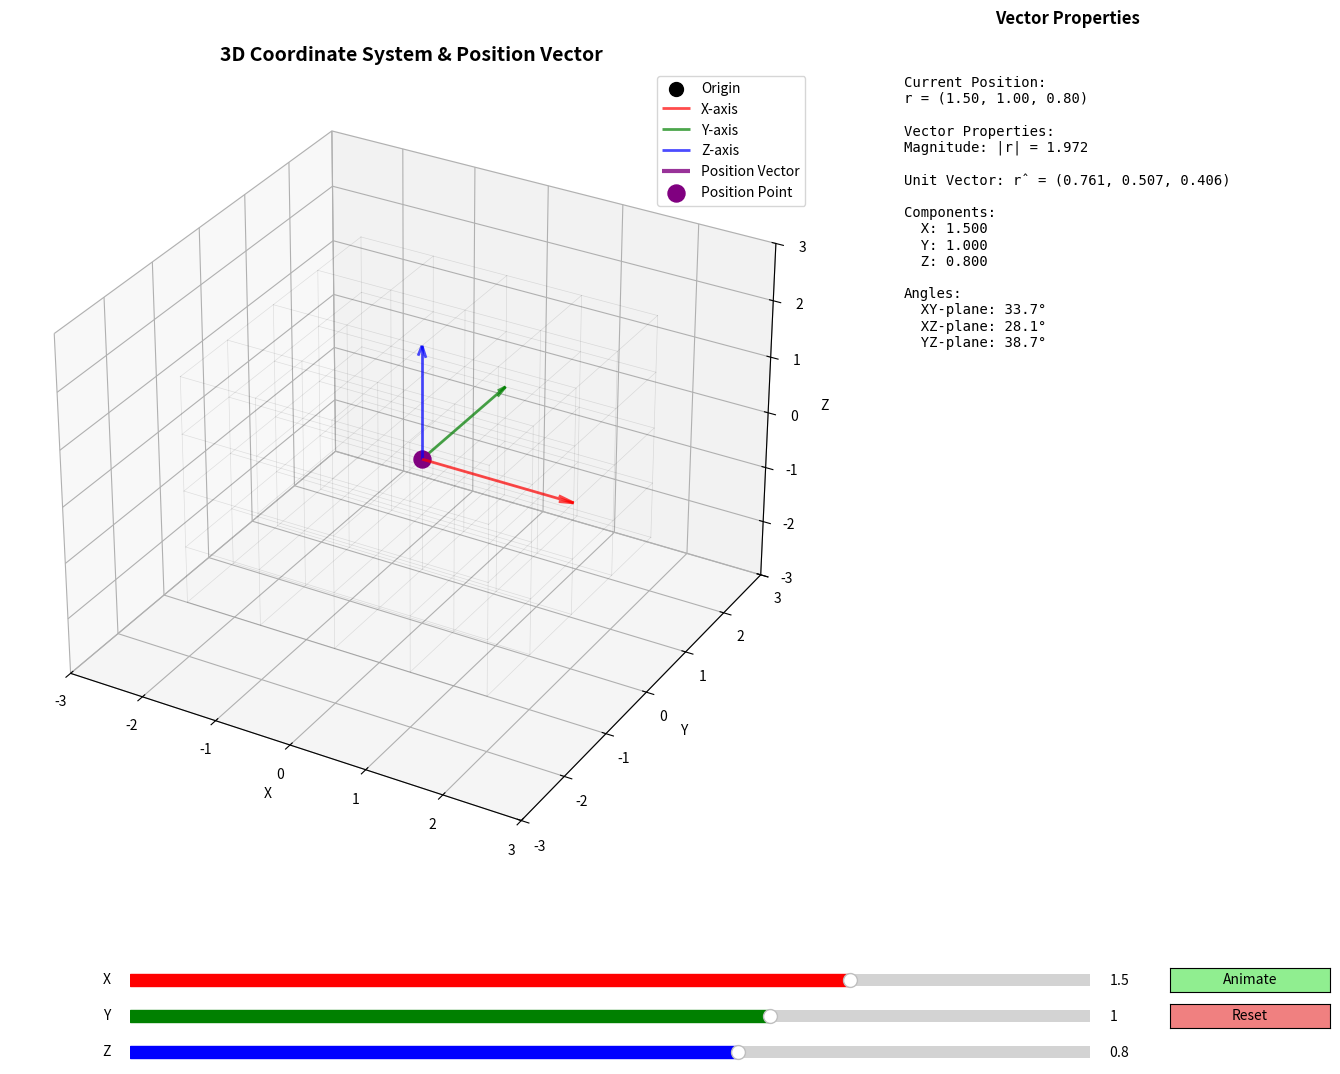

Here is the Python script that generated this plot:
#!/usr/bin/env python3

import numpy as np
import matplotlib.pyplot as plt
from matplotlib.widgets import Slider, Button, RadioButtons
from mpl_toolkits.mplot3d import Axes3D
import math

class Position3DDemo:
    def __init__(self, fig=None):
        if fig is None:
            self.fig = plt.figure(figsize=(16, 12))
        else:
            self.fig = fig
        self.setup_plots()
        self.setup_animation()
        self.setup_controls()
        
    def setup_plots(self):
        """Setup the subplots for 3D position demonstration"""
        # Main 3D coordinate system (larger, takes more space)
        self.ax1 = self.fig.add_subplot(1, 3, (1, 2), projection='3d')
        self.ax1.set_xlim(-3, 3)
        self.ax1.set_ylim(-3, 3)
        self.ax1.set_zlim(-3, 3)
        self.ax1.set_title('3D Coordinate System & Position Vector', fontsize=14, fontweight='bold')
        self.ax1.set_xlabel('X')
        self.ax1.set_ylabel('Y')
        self.ax1.set_zlabel('Z')
        
        # Vector magnitude and direction
        self.ax2 = self.fig.add_subplot(1, 3, 3)
        self.ax2.axis('off')
        self.ax2.set_title('Vector Properties', fontsize=12, fontweight='bold')
        
        # plt.tight_layout()  # Removed to avoid 3D axes compatibility warning
        
    def setup_animation(self):
        """Initialize animation elements"""
        # Initial position vector
        self.position = np.array([1.5, 1.0, 0.8])
        self.original_position = self.position.copy()
        
        # Animation state
        self.is_animating = False
        self.animation_speed = 0.02
        self.rotation_angle = 0.0
        
        # Coordinate system properties
        self.show_bases = True
        self.show_components = True
        self.show_grid = True
        
        # Setup plot elements
        self.setup_3d_coordinate_system()
        self.update_vector_properties()
        
    def setup_3d_coordinate_system(self):
        """Setup the main 3D coordinate system"""
        # Origin point
        self.origin = self.ax1.scatter(0, 0, 0, color='black', s=100, marker='o', label='Origin')
        
        # Coordinate axes
        self.x_axis = self.ax1.quiver(0, 0, 0, 2, 0, 0, color='red', alpha=0.7, 
                                    arrow_length_ratio=0.1, linewidth=2, label='X-axis')
        self.y_axis = self.ax1.quiver(0, 0, 0, 0, 2, 0, color='green', alpha=0.7, 
                                    arrow_length_ratio=0.1, linewidth=2, label='Y-axis')
        self.z_axis = self.ax1.quiver(0, 0, 0, 0, 0, 2, color='blue', alpha=0.7, 
                                    arrow_length_ratio=0.1, linewidth=2, label='Z-axis')
        
        # Position vector
        self.position_vector = self.ax1.quiver(0, 0, 0, 0, 0, 0, color='purple', alpha=0.8, 
                                             arrow_length_ratio=0.15, linewidth=3, label='Position Vector')
        
        # Position point
        self.position_point = self.ax1.scatter(0, 0, 0, color='purple', s=150, marker='o', 
                                             label='Position Point')
        
        # Component vectors
        self.x_component = self.ax1.quiver(0, 0, 0, 0, 0, 0, color='red', alpha=0.5, 
                                         arrow_length_ratio=0.1, linewidth=1, linestyle='--')
        self.y_component = self.ax1.quiver(0, 0, 0, 0, 0, 0, color='green', alpha=0.5, 
                                         arrow_length_ratio=0.1, linewidth=1, linestyle='--')
        self.z_component = self.ax1.quiver(0, 0, 0, 0, 0, 0, color='blue', alpha=0.5, 
                                         arrow_length_ratio=0.1, linewidth=1, linestyle='--')
        
        # Grid lines
        self.setup_grid_lines()
        
        self.ax1.legend()
        
    def setup_grid_lines(self):
        """Setup grid lines for the coordinate system"""
        # Create grid points
        x_grid = np.linspace(-2, 2, 5)
        y_grid = np.linspace(-2, 2, 5)
        z_grid = np.linspace(-2, 2, 5)
        
        # X-direction grid lines
        for y in y_grid:
            for z in z_grid:
                self.ax1.plot([-2, 2], [y, y], [z, z], 'k-', alpha=0.1, linewidth=0.5)
        
        # Y-direction grid lines
        for x in x_grid:
            for z in z_grid:
                self.ax1.plot([x, x], [-2, 2], [z, z], 'k-', alpha=0.1, linewidth=0.5)
        
        # Z-direction grid lines
        for x in x_grid:
            for y in y_grid:
                self.ax1.plot([x, x], [y, y], [-2, 2], 'k-', alpha=0.1, linewidth=0.5)
        
        
        
    def update_plots(self, position):
        """Update all plots with new position"""
        self.position = position
        
        # Update main 3D plot
        self.update_3d_plot()
        
        # Update vector properties
        self.update_vector_properties()
        
    def update_3d_plot(self):
        """Update the main 3D coordinate system plot"""
        # Update position vector
        if hasattr(self, 'position_vector') and self.position_vector:
            self.position_vector.remove()
        self.position_vector = self.ax1.quiver(0, 0, 0, self.position[0], self.position[1], self.position[2], 
                                             color='purple', alpha=0.8, arrow_length_ratio=0.15, linewidth=3)
        
        # Update position point
        if hasattr(self, 'position_point') and self.position_point:
            self.position_point.remove()
        self.position_point = self.ax1.scatter(self.position[0], self.position[1], self.position[2], 
                                             color='purple', s=150, marker='o')
        
        # Update component vectors
        if hasattr(self, 'x_component') and self.x_component:
            self.x_component.remove()
        if hasattr(self, 'y_component') and self.y_component:
            self.y_component.remove()
        if hasattr(self, 'z_component') and self.z_component:
            self.z_component.remove()
        
        self.x_component = self.ax1.quiver(0, 0, 0, self.position[0], 0, 0, color='red', alpha=0.5, 
                                         arrow_length_ratio=0.1, linewidth=1, linestyle='--')
        self.y_component = self.ax1.quiver(self.position[0], 0, 0, 0, self.position[1], 0, color='green', alpha=0.5, 
                                         arrow_length_ratio=0.1, linewidth=1, linestyle='--')
        self.z_component = self.ax1.quiver(self.position[0], self.position[1], 0, 0, 0, self.position[2], color='blue', alpha=0.5, 
                                         arrow_length_ratio=0.1, linewidth=1, linestyle='--')
        
    def update_vector_properties(self):
        """Update vector properties display"""
        self.ax2.clear()
        self.ax2.axis('off')
        self.ax2.set_title('Vector Properties', fontsize=12, fontweight='bold')
        
        # Calculate vector properties
        magnitude = np.linalg.norm(self.position)
        unit_vector = self.position / magnitude if magnitude > 0 else np.zeros(3)
        
        # Calculate angles
        angle_xy = np.arctan2(self.position[1], self.position[0])  # Angle in XY plane
        angle_xz = np.arctan2(self.position[2], self.position[0])  # Angle in XZ plane
        angle_yz = np.arctan2(self.position[2], self.position[1])  # Angle in YZ plane
        
        # Display properties
        properties_text = f"Current Position:\n"
        properties_text += f"r = ({self.position[0]:.2f}, {self.position[1]:.2f}, {self.position[2]:.2f})\n\n"
        properties_text += f"Vector Properties:\n"
        properties_text += f"Magnitude: |r| = {magnitude:.3f}\n\n"
        properties_text += f"Unit Vector: r̂ = ({unit_vector[0]:.3f}, {unit_vector[1]:.3f}, {unit_vector[2]:.3f})\n\n"
        properties_text += f"Components:\n"
        properties_text += f"  X: {self.position[0]:.3f}\n"
        properties_text += f"  Y: {self.position[1]:.3f}\n"
        properties_text += f"  Z: {self.position[2]:.3f}\n\n"
        properties_text += f"Angles:\n"
        properties_text += f"  XY-plane: {np.degrees(angle_xy):.1f}°\n"
        properties_text += f"  XZ-plane: {np.degrees(angle_xz):.1f}°\n"
        properties_text += f"  YZ-plane: {np.degrees(angle_yz):.1f}°"
        
        self.ax2.text(0.05, 0.95, properties_text, transform=self.ax2.transAxes, 
                     fontsize=10, verticalalignment='top', fontfamily='monospace')
        
    def setup_controls(self):
        """Setup interactive controls"""
        # Add space for controls
        plt.subplots_adjust(bottom=0.15)
        
        # X coordinate slider
        ax_x_slider = plt.axes([0.2, 0.08, 0.6, 0.02])
        self.x_slider = Slider(
            ax_x_slider, 'X', -3, 3, valinit=self.position[0],
            valstep=0.1, color='red'
        )
        self.x_slider.on_changed(self.on_x_change)
        
        # Y coordinate slider
        ax_y_slider = plt.axes([0.2, 0.05, 0.6, 0.02])
        self.y_slider = Slider(
            ax_y_slider, 'Y', -3, 3, valinit=self.position[1],
            valstep=0.1, color='green'
        )
        self.y_slider.on_changed(self.on_y_change)
        
        # Z coordinate slider
        ax_z_slider = plt.axes([0.2, 0.02, 0.6, 0.02])
        self.z_slider = Slider(
            ax_z_slider, 'Z', -3, 3, valinit=self.position[2],
            valstep=0.1, color='blue'
        )
        self.z_slider.on_changed(self.on_z_change)
        
        # Animation controls
        ax_play = plt.axes([0.85, 0.08, 0.1, 0.02])
        self.play_button = Button(ax_play, 'Animate', color='lightgreen')
        self.play_button.on_clicked(self.toggle_animation)
        
        ax_reset = plt.axes([0.85, 0.05, 0.1, 0.02])
        self.reset_button = Button(ax_reset, 'Reset', color='lightcoral')
        self.reset_button.on_clicked(self.reset_position)
        
        # Display current position
        # Note: Removed the controls panel display since we removed ax5
        # The position is now shown in the vector properties panel
        
    def on_x_change(self, val):
        """Handle X coordinate change"""
        self.position[0] = val
        self.update_plots(self.position)
        self.update_position_display()
        
    def on_y_change(self, val):
        """Handle Y coordinate change"""
        self.position[1] = val
        self.update_plots(self.position)
        self.update_position_display()
        
    def on_z_change(self, val):
        """Handle Z coordinate change"""
        self.position[2] = val
        self.update_plots(self.position)
        self.update_position_display()
        
    def update_position_display(self):
        """Update position display"""
        # Note: Removed the controls panel display since we removed ax5
        # The position is now shown in the vector properties panel
        
    def toggle_animation(self, event):
        """Toggle animation on/off"""
        self.is_animating = not self.is_animating
        if self.is_animating:
            self.play_button.label.set_text('Stop')
            self.play_button.color = 'lightyellow'
            self.animate()
        else:
            self.play_button.label.set_text('Animate')
            self.play_button.color = 'lightgreen'
            
    def animate(self):
        """Animate position vector movement"""
        if not self.is_animating:
            return
            
        # Create a circular motion in XY plane
        t = self.rotation_angle
        radius = 2.0
        height = 1.0 + 0.5 * np.sin(2 * t)
        
        new_position = np.array([
            radius * np.cos(t),
            radius * np.sin(t),
            height
        ])
        
        # Update sliders and position
        self.x_slider.set_val(new_position[0])
        self.y_slider.set_val(new_position[1])
        self.z_slider.set_val(new_position[2])
        
        self.position = new_position
        self.rotation_angle += self.animation_speed
        
        # Update plots
        self.update_plots(self.position)
        self.update_position_display()
        
        # Schedule next frame
        if self.is_animating:
            try:
                if hasattr(self.fig.canvas, 'get_tk_widget'):
                    self.fig.canvas.get_tk_widget().after(50, self.animate)
                else:
                    plt.pause(0.05)
                    if self.is_animating:
                        self.animate()
            except:
                plt.pause(0.05)
                if self.is_animating:
                    self.animate()
            
    def reset_position(self, event):
        """Reset position to original"""
        self.position = self.original_position.copy()
        self.rotation_angle = 0.0
        
        self.x_slider.set_val(self.position[0])
        self.y_slider.set_val(self.position[1])
        self.z_slider.set_val(self.position[2])
        
        self.update_plots(self.position)
        self.update_position_display()
        
        if self.is_animating:
            self.toggle_animation(None)  # Stop animation
            
    def run(self):
        """Run the demonstration"""
        plt.show()

    def update_position(self, x, y, z):
        """Update position (for GUI integration)"""
        position = np.array([x, y, z])
        self.update_plots(position)

def main():
    """Main function to run the 3D position demonstration"""
    print("3D Position Vector Demonstration")
    print("=" * 50)
    print("This demo shows:")
    print("1. 3D Coordinate System - Interactive 3D space with position vector")
    print("2. Vector Properties - Magnitude, unit vector, angles")
    print("\nControls:")
    print("- Use X, Y, Z sliders to manually control position")
    print("- Click 'Animate' to start automatic circular motion")
    print("- Click 'Stop' to stop the animation")
    print("- Click 'Reset' to return to initial position")
    print("\nFeatures:")
    print("- Real-time 3D visualization")
    print("- Vector properties calculation")
    print("- Interactive coordinate system")
    
    demo = Position3DDemo()
    demo.run()

if __name__ == "__main__":
    main() 